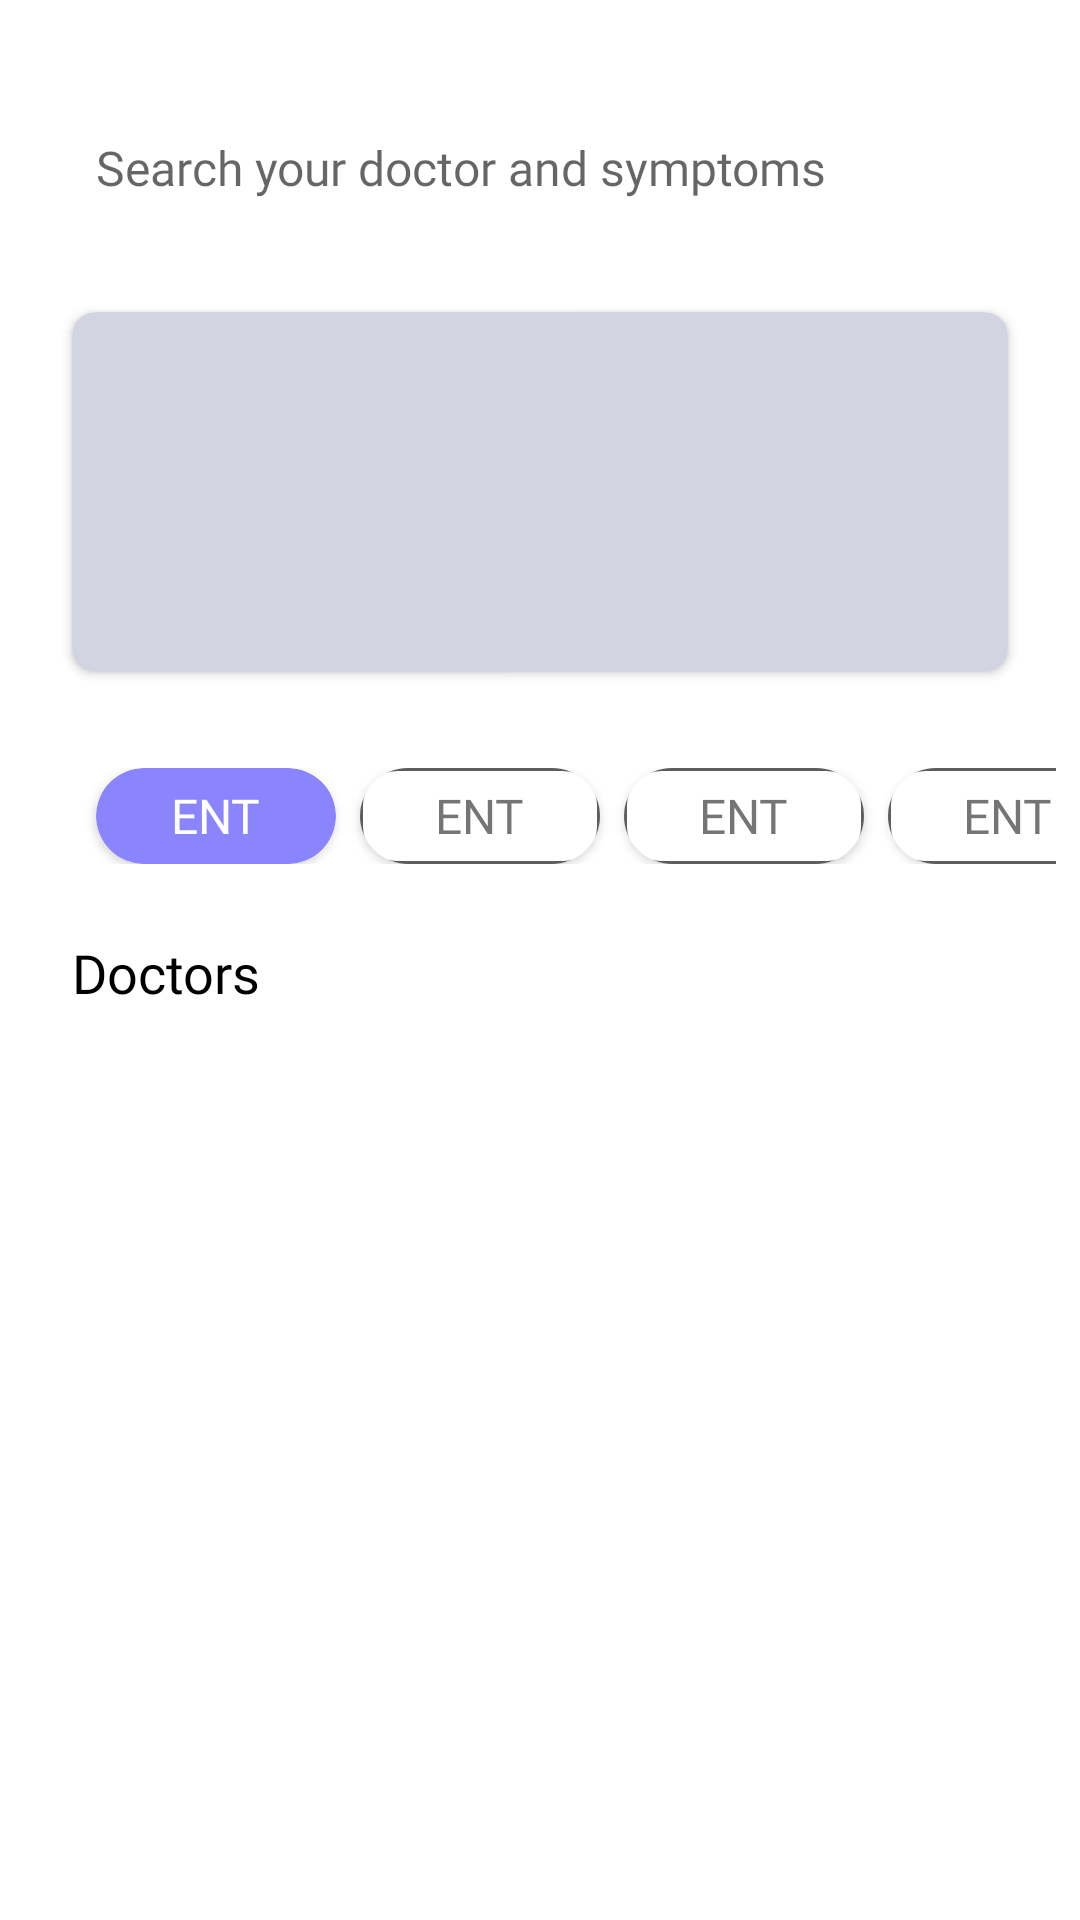

Layout XML and referenced resources for this Android screen:
<!-- AndroidManifest.xml: application theme Theme.Cosapa -->
<!-- res/layout/fragment_search_doctors.xml -->
<?xml version="1.0" encoding="utf-8"?>
<FrameLayout xmlns:android="http://schemas.android.com/apk/res/android"
    xmlns:tools="http://schemas.android.com/tools"
    android:layout_width="match_parent"
    android:layout_height="match_parent"
    xmlns:app="http://schemas.android.com/apk/res-auto"
    tools:context=".SearchDoctors">
    <androidx.constraintlayout.widget.ConstraintLayout
        android:layout_width="match_parent"
        android:layout_height="match_parent">
    <ScrollView
        android:layout_width="match_parent"
        android:layout_height="match_parent"
        app:layout_constraintTop_toTopOf="parent"
        android:fillViewport="true">
    <androidx.constraintlayout.widget.ConstraintLayout
        android:layout_width="match_parent"
        android:layout_height="match_parent"
        android:paddingBottom="32sp"
        >

        <com.google.android.material.textfield.TextInputEditText
            android:id="@+id/textInputEditText"
            android:layout_width="0dp"
            android:layout_height="48sp"
            android:layout_marginStart="24dp"
            android:layout_marginTop="32dp"
            android:layout_marginEnd="24dp"
            android:background="@drawable/greybg"
            android:drawableStart="@drawable/ic_magnifyingglass"
            android:fontFamily="@font/poppins_regular"
            android:hint="Search your doctor and symptoms"
            android:padding="8sp"
            android:textSize="16sp"
            app:layout_constraintEnd_toEndOf="parent"
            app:layout_constraintStart_toStartOf="parent"
            app:layout_constraintTop_toTopOf="parent" />

        <androidx.cardview.widget.CardView
            android:id="@+id/cardView3"
            android:layout_width="0dp"
            android:layout_height="120sp"
            android:layout_marginStart="24dp"
            android:layout_marginTop="24dp"
            android:layout_marginEnd="24dp"
            app:cardBackgroundColor="@color/grey2"
            app:cardCornerRadius="8sp"
            app:layout_constraintEnd_toEndOf="parent"
            app:layout_constraintStart_toStartOf="parent"
            app:layout_constraintTop_toBottomOf="@+id/textInputEditText" />

        <LinearLayout
            android:id="@+id/linearLayout"
            android:layout_width="match_parent"
            android:layout_height="48sp"
            android:layout_marginTop="24dp"
            android:orientation="horizontal"
            android:padding="8sp"
            app:layout_constraintEnd_toEndOf="parent"
            app:layout_constraintStart_toStartOf="parent"
            app:layout_constraintTop_toBottomOf="@+id/cardView3">

            <androidx.cardview.widget.CardView
                android:layout_width="80sp"
                android:layout_height="match_parent"
                android:layout_marginLeft="24sp"
                app:cardBackgroundColor="@color/col2"
                app:cardCornerRadius="24sp" >
                <LinearLayout
                    android:layout_width="match_parent"
                    android:layout_height="match_parent"
                    android:orientation="horizontal"
                    android:gravity="center"
                    android:background="@null">
                    <TextView
                        android:layout_width="wrap_content"
                        android:layout_height="wrap_content"
                        android:text="ENT"
                        android:textColor="@color/white"
                        android:textSize="16sp"
                        android:fontFamily="@font/poppins_regular"/>
                </LinearLayout>
            </androidx.cardview.widget.CardView>

            <androidx.cardview.widget.CardView
                android:layout_width="80sp"
                android:layout_height="match_parent"
                android:layout_marginLeft="8sp"
                app:cardCornerRadius="24sp">

                <ImageView
                    android:layout_width="match_parent"
                    android:layout_height="match_parent"
                    android:src="@drawable/buttonbg2" />
                <LinearLayout
                    android:layout_width="match_parent"
                    android:layout_height="match_parent"
                    android:orientation="horizontal"
                    android:gravity="center"
                    android:background="@null">
                    <TextView
                        android:layout_width="wrap_content"
                        android:layout_height="wrap_content"
                        android:text="ENT"
                        android:textSize="16sp"
                        android:fontFamily="@font/poppins_regular"/>
                </LinearLayout>
            </androidx.cardview.widget.CardView>

            <androidx.cardview.widget.CardView
                android:layout_width="80sp"
                android:layout_height="match_parent"
                android:layout_marginLeft="8sp"
                app:cardCornerRadius="24sp">

                <ImageView
                    android:layout_width="match_parent"
                    android:layout_height="match_parent"
                    android:src="@drawable/buttonbg2" />
                <LinearLayout
                    android:layout_width="match_parent"
                    android:layout_height="match_parent"
                    android:orientation="horizontal"
                    android:gravity="center"
                    android:background="@null">
                    <TextView
                        android:layout_width="wrap_content"
                        android:layout_height="wrap_content"
                        android:text="ENT"
                        android:textSize="16sp"
                        android:fontFamily="@font/poppins_regular"/>
                </LinearLayout>
            </androidx.cardview.widget.CardView>

            <androidx.cardview.widget.CardView
                android:layout_width="80sp"
                android:layout_height="match_parent"
                android:layout_marginLeft="8sp"
                app:cardBackgroundColor="@color/white"
                app:cardCornerRadius="24sp">

                <ImageView
                    android:layout_width="match_parent"
                    android:layout_height="match_parent"
                    android:src="@drawable/buttonbg2" />
                <LinearLayout
                    android:layout_width="match_parent"
                    android:layout_height="match_parent"
                    android:orientation="horizontal"
                    android:gravity="center"
                    android:background="@null">
                    <TextView
                        android:layout_width="wrap_content"
                        android:layout_height="wrap_content"
                        android:text="ENT"
                        android:textSize="16sp"
                        android:fontFamily="@font/poppins_regular"/>
                </LinearLayout>
            </androidx.cardview.widget.CardView>


        </LinearLayout>

        <TextView
            android:layout_width="wrap_content"
            android:layout_height="wrap_content"
            android:layout_marginStart="24dp"
            android:layout_marginTop="16dp"
            android:fontFamily="@font/poppins_semibold"
            android:text="Doctors"
            android:textColor="@color/black"
            android:textSize="18sp"
            app:layout_constraintStart_toStartOf="parent"
            app:layout_constraintTop_toBottomOf="@+id/linearLayout" />
    </androidx.constraintlayout.widget.ConstraintLayout>
    </ScrollView>
    </androidx.constraintlayout.widget.ConstraintLayout>

</FrameLayout>
<!-- resources referenced by this layout -->
<resources>
  <color name="black">#FF000000</color>
  <color name="col2">#8B84FF</color>
  <color name="grey2">#D2D4E0</color>
  <color name="white">#FFFFFFFF</color>
  <!-- drawable buttonbg2 (drawable) -->
  <?xml version="1.0" encoding="utf-8"?>
  <shape android:shape="rectangle" xmlns:android="http://schemas.android.com/apk/res/android">
      <solid android:color="#FFFFFF"/>
      <stroke android:color="#5D5D5D" android:width="1dp"/>
      <corners android:radius="12dp"/>
  </shape>
  <style name="Theme.Cosapa" parent="Theme.MaterialComponents.DayNight.NoActionBar">
          
          <item name="colorPrimary">@color/col1</item>
          <item name="colorPrimaryVariant">@color/col1</item>
          <item name="colorOnPrimary">@color/white</item>
          
          <item name="colorSecondary">@color/black</item>
          <item name="colorSecondaryVariant">@color/teal_700</item>
          <item name="colorOnSecondary">@color/black</item>
          
          <item name="android:statusBarColor" tools:targetApi="l">?attr/colorOnPrimary</item>
          <item name="android:windowLightStatusBar">true</item>
          
      </style>
  <color name="col1">#6C63FF</color>
  <color name="teal_700">#FF018786</color>
</resources>
